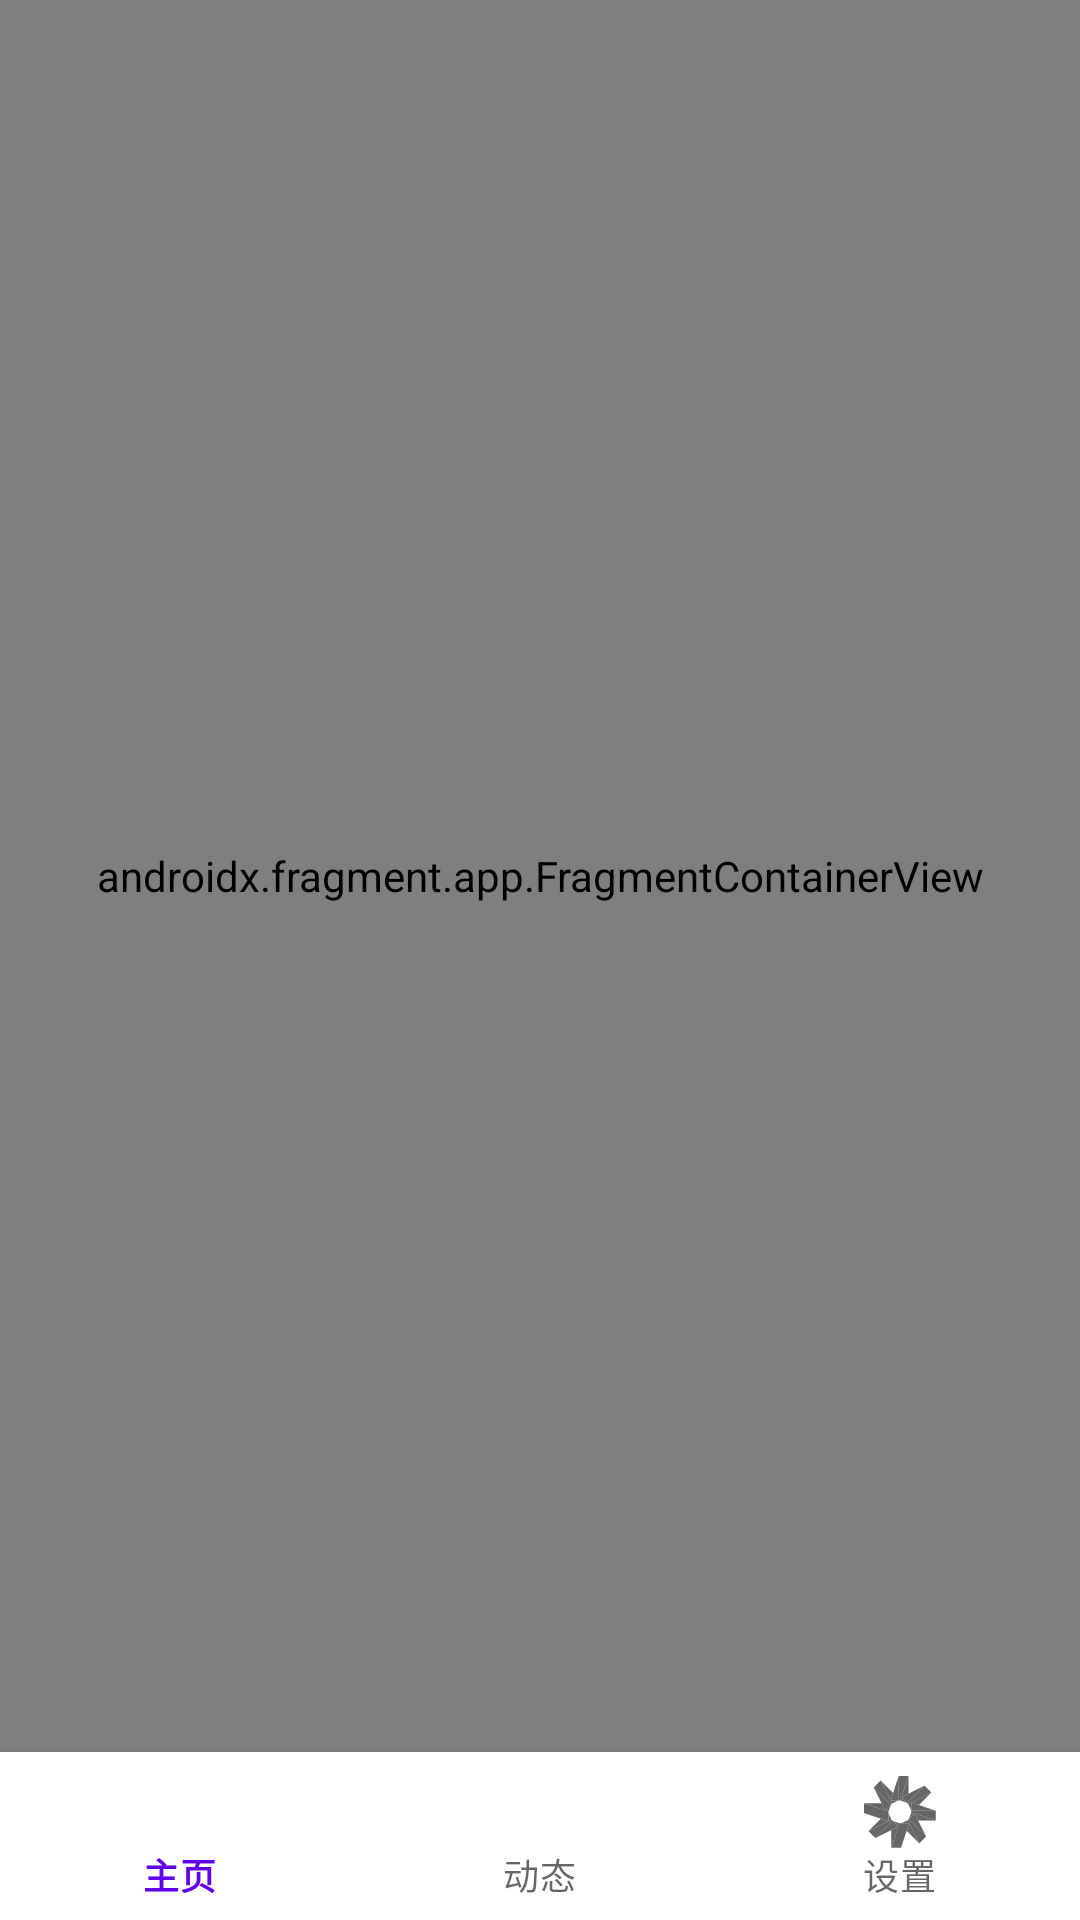

Write the Android layout XML for this screen, with the resource values it uses.
<!-- AndroidManifest.xml: application theme Theme.BookRecommend -->
<!-- res/layout/activity_main.xml -->
<?xml version="1.0" encoding="utf-8"?>
<androidx.constraintlayout.widget.ConstraintLayout
    xmlns:android="http://schemas.android.com/apk/res/android"
    xmlns:app="http://schemas.android.com/apk/res-auto"
    android:id="@+id/container"
    android:layout_width="match_parent"
    android:layout_height="match_parent">

    <com.google.android.material.bottomnavigation.BottomNavigationView
        android:id="@+id/nav_view"
        android:layout_width="0dp"
        android:layout_height="wrap_content"
        android:layout_marginStart="0dp"
        android:layout_marginEnd="0dp"
        android:background="?android:attr/windowBackground"
        app:layout_constraintBottom_toBottomOf="parent"
        app:layout_constraintLeft_toLeftOf="parent"
        app:layout_constraintRight_toRightOf="parent"
        app:menu="@menu/bottom_nav_menu" />

    <androidx.fragment.app.FragmentContainerView
        android:id="@+id/nav_host_fragment"
        android:name="androidx.navigation.fragment.NavHostFragment"
        android:layout_width="match_parent"
        android:layout_height="0dp"
        app:defaultNavHost="true"
        app:layout_constraintBottom_toTopOf="@id/nav_view"
        app:layout_constraintLeft_toLeftOf="parent"
        app:layout_constraintRight_toRightOf="parent"
        app:layout_constraintTop_toTopOf="parent"
        app:navGraph="@navigation/mobile_navigation" />

</androidx.constraintlayout.widget.ConstraintLayout>
<!-- resources referenced by this layout -->
<resources>
  <style name="Theme.BookRecommend" parent="Theme.MaterialComponents.DayNight.DarkActionBar">
          
          <item name="colorPrimary">@color/purple_500</item>
          <item name="colorPrimaryVariant">@color/purple_700</item>
          <item name="colorOnPrimary">@color/white</item>
          
          <item name="colorSecondary">@color/teal_200</item>
          <item name="colorSecondaryVariant">@color/teal_700</item>
          <item name="colorOnSecondary">@color/black</item>
          
          <item name="android:statusBarColor" tools:targetApi="l">?attr/colorPrimaryVariant</item>
          
      </style>
  <color name="purple_500">#FF6200EE</color>
  <color name="purple_700">#FF3700B3</color>
  <color name="white">#FFFFFFFF</color>
  <color name="teal_200">#FF03DAC5</color>
  <color name="teal_700">#FF018786</color>
  <color name="black">#FF000000</color>
</resources>
